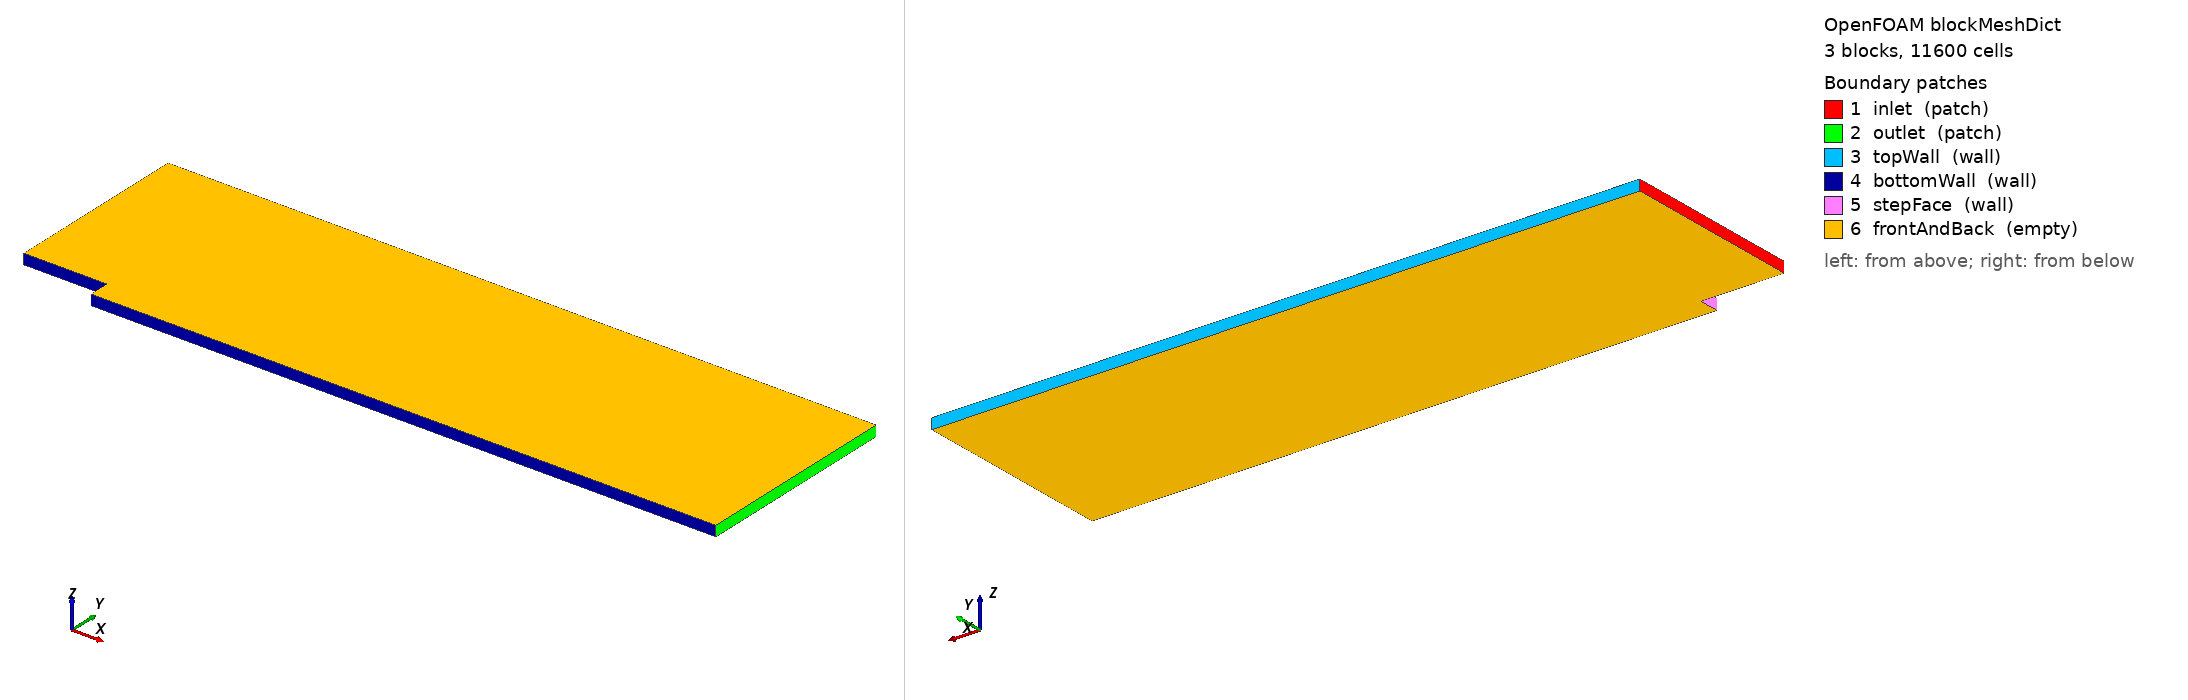

OpenFOAM case: the mesh blockMesh builds from blockMeshDict, 3 block(s), 11600 cells. Boundary patches (legend numbers): 1 inlet (patch), 2 outlet (patch), 3 topWall (wall), 4 bottomWall (wall), 5 stepFace (wall), 6 frontAndBack (empty). Left view from above one corner, right view from below the opposite corner. Boundary conditions: 5 field file(s) under 0/; 6 of 6 drawn patches have an entry in a shipped field file.

=== system/blockMeshDict ===
/*--------------------------------*- C++ -*----------------------------------*\
| =========                 |                                                 |
| \\      /  F ield         | AI-CFD-V2 M2 step 1: backward_facing_step       |
|  \\    /   O peration     | OpenFOAM 11                                     |
|   \\  /    A nd           | Driver-Seegmiller geometry (NASA TMR ref)       |
|    \\/     M anipulation  | H = 0.0127 m (0.5 in step)                      |
\*---------------------------------------------------------------------------*/
FoamFile
{
    version     2.0;
    format      ascii;
    class       dictionary;
    object      blockMeshDict;
}
// * * * * * * * * * * * * * * * * * * * * * * * * * * * * * * * * * * * * * //

// Step height (Driver-Seegmiller used 0.5 inch).
// Domain: 3-block L-shape
//   B0: upstream channel       x in [-4H, 0],  y in [ 0, 9H], z in [0, 0.5H]
//   B1: downstream upper       x in [ 0, 30H], y in [ 0, 9H], z in [0, 0.5H]
//   B2: downstream step zone   x in [ 0, 30H], y in [-H, 0],  z in [0, 0.5H]
//
// Patches:
//   inlet              — B0 left face (x = -4H)
//   outlet             — B1+B2 right faces (x = 30H)
//   topWall            — B0+B1 top faces (y = 9H)
//   bottomWall         — B0 bottom (y=0, x in [-4H,0]) + B2 bottom (y=-H, x in [0,30H])
//   stepFace           — B2 left face (x=0, y in [-H, 0]) — the canonical step
//   frontAndBack       — z-min + z-max faces (empty, 2.5D)

scale 0.0127;  // step height H = 0.0127 m; vertices below expressed in units of H

vertices
(
    // Bottom face (z=0)
    (-4   0    0)      // 0
    ( 0   0    0)      // 1
    ( 0   9    0)      // 2
    (-4   9    0)      // 3
    ( 30  0    0)      // 4
    ( 30  9    0)      // 5
    ( 0  -1    0)      // 6
    ( 30 -1    0)      // 7
    // Top face (z = 0.5H)
    (-4   0    0.5)    // 8
    ( 0   0    0.5)    // 9
    ( 0   9    0.5)    // 10
    (-4   9    0.5)    // 11
    ( 30  0    0.5)    // 12
    ( 30  9    0.5)    // 13
    ( 0  -1    0.5)    // 14
    ( 30 -1    0.5)    // 15
);

blocks
(
    // B0: upstream channel (-4H..0, 0..9H)
    // Grading: refine toward bottom wall (y=0) for boundary layer
    hex (0 1 2 3   8 9 10 11)
        (40 50 1)
        simpleGrading (1 30 1)

    // B1: downstream upper (0..30H, 0..9H)
    // Grading: refine toward x=0 (step expansion shock) and y=0 (recirculation shear layer)
    hex (1 4 5 2   9 12 13 10)
        (120 50 1)
        simpleGrading (4 30 1)

    // B2: downstream step zone (0..30H, -H..0)
    // Grading: refine toward both walls (bottom + step face)
    hex (6 7 4 1   14 15 12 9)
        (120 30 1)
        simpleGrading (4 1 1)
);

edges
(
);

boundary
(
    inlet
    {
        type patch;
        faces
        (
            (0 3 11 8)            // B0 west face
        );
    }
    outlet
    {
        type patch;
        faces
        (
            (4 5 13 12)           // B1 east face
            (7 4 12 15)           // B2 east face
        );
    }
    topWall
    {
        type wall;
        faces
        (
            (3 2 10 11)           // B0 top
            (2 5 13 10)           // B1 top
        );
    }
    bottomWall
    {
        type wall;
        faces
        (
            (0 1 9 8)             // B0 bottom (upstream of step)
            (6 7 15 14)           // B2 bottom (downstream of step)
        );
    }
    stepFace
    {
        type wall;
        faces
        (
            (1 6 14 9)            // B2 west face — the vertical step
        );
    }
    frontAndBack
    {
        type empty;
        faces
        (
            (0 1 2 3)             // B0 z-min
            (1 4 5 2)             // B1 z-min
            (6 7 4 1)             // B2 z-min
            (8 9 10 11)           // B0 z-max
            (9 12 13 10)          // B1 z-max
            (14 15 12 9)          // B2 z-max
        );
    }
);

mergePatchPairs
(
);

// ************************************************************************* //


=== system/controlDict ===
/*--------------------------------*- C++ -*----------------------------------*\
| =========                 |                                                 |
| \\      /  F ield         | AI-CFD-V2 M2 step 1 — backward_facing_step      |
|  \\    /   O peration     | OpenFOAM 11                                     |
|   \\  /    A nd           | Driver-Seegmiller validation case               |
|    \\/     M anipulation  |                                                 |
\*---------------------------------------------------------------------------*/
FoamFile
{
    version     2.0;
    format      ascii;
    class       dictionary;
    object      controlDict;
}
// * * * * * * * * * * * * * * * * * * * * * * * * * * * * * * * * * * * * * //

application     simpleFoam;

startFrom       startTime;
startTime       0;

stopAt          endTime;
endTime         2000;        // matches manifest.solver_contract.max_iterations; BFS reattachment is slow

deltaT          1;

writeControl    timeStep;
writeInterval   500;
purgeWrite      0;

writeFormat     ascii;
writePrecision  6;
writeCompression off;

timeFormat      general;
timePrecision   6;

runTimeModifiable true;

functions
{
    residuals
    {
        type            residuals;
        libs            ("libutilityFunctionObjects.so");
        fields          (U p k omega);
        writeControl    timeStep;
        writeInterval   1;
    }
    yPlus
    {
        type            yPlus;
        libs            ("libfieldFunctionObjects.so");
        writeControl    writeTime;
        log             yes;
        patches         (bottomWall stepFace topWall);
    }
    wallShearStress
    {
        type            wallShearStress;
        libs            ("libfieldFunctionObjects.so");
        writeControl    writeTime;
        log             yes;
        patches         (bottomWall stepFace);
    }
}

// ************************************************************************* //


=== 0/U ===
/*--------------------------------*- C++ -*----------------------------------*\
| =========                 |                                                 |
| \\      /  F ield         | AI-CFD-V2 M2 — backward_facing_step             |
|  \\    /   O peration     | OpenFOAM 11                                     |
\*---------------------------------------------------------------------------*/
FoamFile
{
    version     2.0;
    format      ascii;
    class       volVectorField;
    object      U;
}
// * * * * * * * * * * * * * * * * * * * * * * * * * * * * * * * * * * * * * //

dimensions      [0 1 -1 0 0 0 0];

internalField   uniform (44.2 0 0);

boundaryField
{
    inlet
    {
        type            fixedValue;
        value           uniform (44.2 0 0);
    }
    outlet
    {
        type            zeroGradient;
    }
    bottomWall
    {
        type            noSlip;
    }
    stepFace
    {
        type            noSlip;
    }
    topWall
    {
        type            noSlip;
    }
    frontAndBack
    {
        type            empty;
    }
}

// ************************************************************************* //


=== 0/k ===
/*--------------------------------*- C++ -*----------------------------------*\
| =========                 |                                                 |
| \\      /  F ield         | AI-CFD-V2 M2 — backward_facing_step             |
|  \\    /   O peration     | OpenFOAM 11                                     |
\*---------------------------------------------------------------------------*/
FoamFile
{
    version     2.0;
    format      ascii;
    class       volScalarField;
    object      k;
}
// * * * * * * * * * * * * * * * * * * * * * * * * * * * * * * * * * * * * * //

dimensions      [0 2 -2 0 0 0 0];

// k = 1.5 * (I*U)² ; I = 0.01, U = 44.2 m/s → k = 0.293 m²/s²
internalField   uniform 0.293;

boundaryField
{
    inlet
    {
        type            turbulentIntensityKineticEnergyInlet;
        intensity       0.01;
        value           uniform 0.293;
    }
    outlet
    {
        type            zeroGradient;
    }
    bottomWall
    {
        type            kqRWallFunction;
        value           uniform 0.293;
    }
    stepFace
    {
        type            kqRWallFunction;
        value           uniform 0.293;
    }
    topWall
    {
        type            kqRWallFunction;
        value           uniform 0.293;
    }
    frontAndBack
    {
        type            empty;
    }
}

// ************************************************************************* //


=== 0/nut ===
/*--------------------------------*- C++ -*----------------------------------*\
| =========                 |                                                 |
| \\      /  F ield         | AI-CFD-V2 M2 — backward_facing_step             |
|  \\    /   O peration     | OpenFOAM 11                                     |
\*---------------------------------------------------------------------------*/
FoamFile
{
    version     2.0;
    format      ascii;
    class       volScalarField;
    object      nut;
}
// * * * * * * * * * * * * * * * * * * * * * * * * * * * * * * * * * * * * * //

dimensions      [0 2 -1 0 0 0 0];

internalField   uniform 0;

boundaryField
{
    inlet
    {
        type            calculated;
        value           uniform 0;
    }
    outlet
    {
        type            calculated;
        value           uniform 0;
    }
    bottomWall
    {
        type            nutkWallFunction;
        value           uniform 0;
    }
    stepFace
    {
        type            nutkWallFunction;
        value           uniform 0;
    }
    topWall
    {
        type            nutkWallFunction;
        value           uniform 0;
    }
    frontAndBack
    {
        type            empty;
    }
}

// ************************************************************************* //


=== 0/omega ===
/*--------------------------------*- C++ -*----------------------------------*\
| =========                 |                                                 |
| \\      /  F ield         | AI-CFD-V2 M2 — backward_facing_step             |
|  \\    /   O peration     | OpenFOAM 11                                     |
\*---------------------------------------------------------------------------*/
FoamFile
{
    version     2.0;
    format      ascii;
    class       volScalarField;
    object      omega;
}
// * * * * * * * * * * * * * * * * * * * * * * * * * * * * * * * * * * * * * //

dimensions      [0 0 -1 0 0 0 0];

// omega = sqrt(k) / (C_mu^0.25 * L) ; C_mu = 0.09, L = 0.00127 m (~0.1H)
// = sqrt(0.293) / (0.547 * 0.00127) = 779 1/s
internalField   uniform 779;

boundaryField
{
    inlet
    {
        type            turbulentMixingLengthFrequencyInlet;
        mixingLength    0.00127;
        value           uniform 779;
    }
    outlet
    {
        type            zeroGradient;
    }
    bottomWall
    {
        type            omegaWallFunction;
        value           uniform 779;
    }
    stepFace
    {
        type            omegaWallFunction;
        value           uniform 779;
    }
    topWall
    {
        type            omegaWallFunction;
        value           uniform 779;
    }
    frontAndBack
    {
        type            empty;
    }
}

// ************************************************************************* //


=== 0/p ===
/*--------------------------------*- C++ -*----------------------------------*\
| =========                 |                                                 |
| \\      /  F ield         | AI-CFD-V2 M2 — backward_facing_step             |
|  \\    /   O peration     | OpenFOAM 11                                     |
\*---------------------------------------------------------------------------*/
FoamFile
{
    version     2.0;
    format      ascii;
    class       volScalarField;
    object      p;
}
// * * * * * * * * * * * * * * * * * * * * * * * * * * * * * * * * * * * * * //

// Kinematic pressure (p/rho) for incompressible simpleFoam.
dimensions      [0 2 -2 0 0 0 0];

internalField   uniform 0;

boundaryField
{
    inlet
    {
        type            zeroGradient;
    }
    outlet
    {
        type            fixedValue;
        value           uniform 0;
    }
    bottomWall
    {
        type            zeroGradient;
    }
    stepFace
    {
        type            zeroGradient;
    }
    topWall
    {
        type            zeroGradient;
    }
    frontAndBack
    {
        type            empty;
    }
}

// ************************************************************************* //
